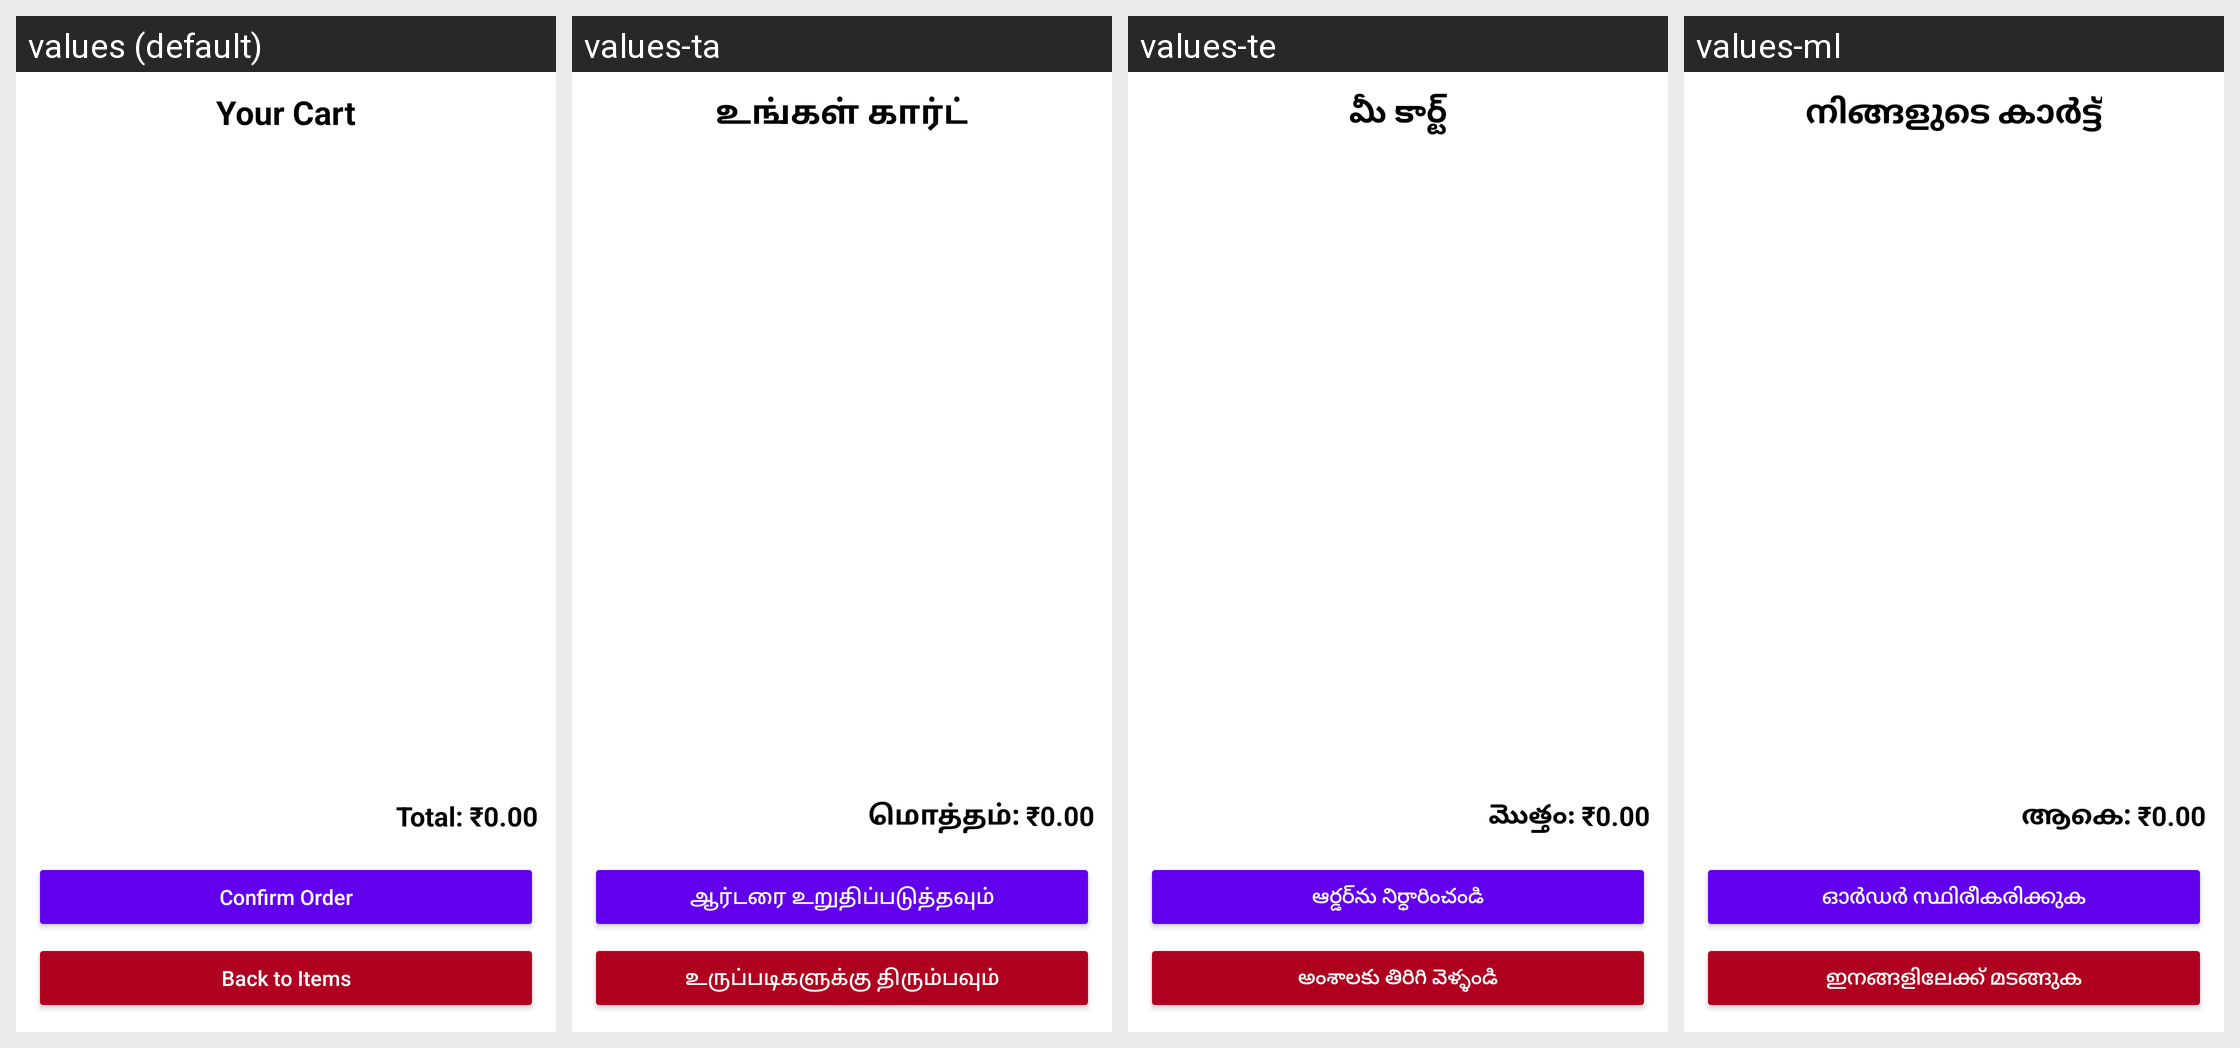

Translations of the strings shown on this Android screen, per locale in the grid:
Android screen res/layout/activity_cart.xml rendered under 4 locales, left to right: values (default), values-ta, values-te, values-ml. Device: Nexus 5 (rendered at 1080×1920; each locale shown at half size, 540×960, under a caption strip naming it); theme Theme.GroceryShoppingApp.
Other locales in the repository, not shown: values-hi, values-kn.
Strings drawn on this screen, with the default value and each locale's value (text and hints the layout hard-codes, and strings that could not be matched under every locale, appear in the picture but are not listed):

ui_your_cart
  values: Your Cart
  values-ta: உங்கள் கார்ட்
  values-te: మీ కార్ట్
  values-ml: നിങ്ങളുടെ കാർട്ട്

ui_total_000_3
  values: Total: ₹0.00
  values-ta: மொத்தம்: ₹0.00
  values-te: మొత్తం: ₹0.00
  values-ml: ആകെ: ₹0.00

ui_confirm_order
  values: Confirm Order
  values-ta: ஆர்டரை உறுதிப்படுத்தவும்
  values-te: ఆర్డర్‌ను నిర్ధారించండి
  values-ml: ഓർഡർ സ്ഥിരീകരിക്കുക

ui_back_to_items
  values: Back to Items
  values-ta: உருப்படிகளுக்கு திரும்பவும்
  values-te: అంశాలకు తిరిగి వెళ్ళండి
  values-ml: ഇനങ്ങളിലേക്ക് മടങ്ങുക
